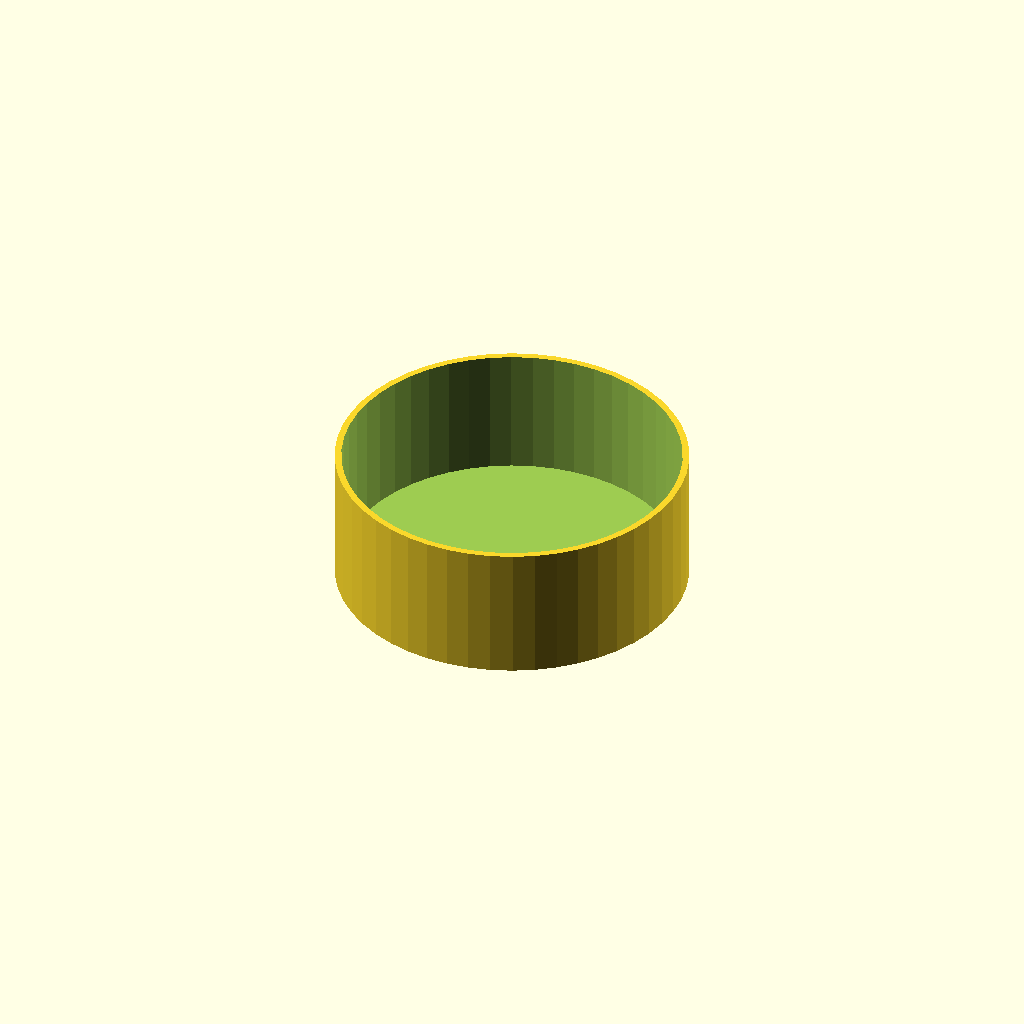
Cell 1 — every parameter at its default value.
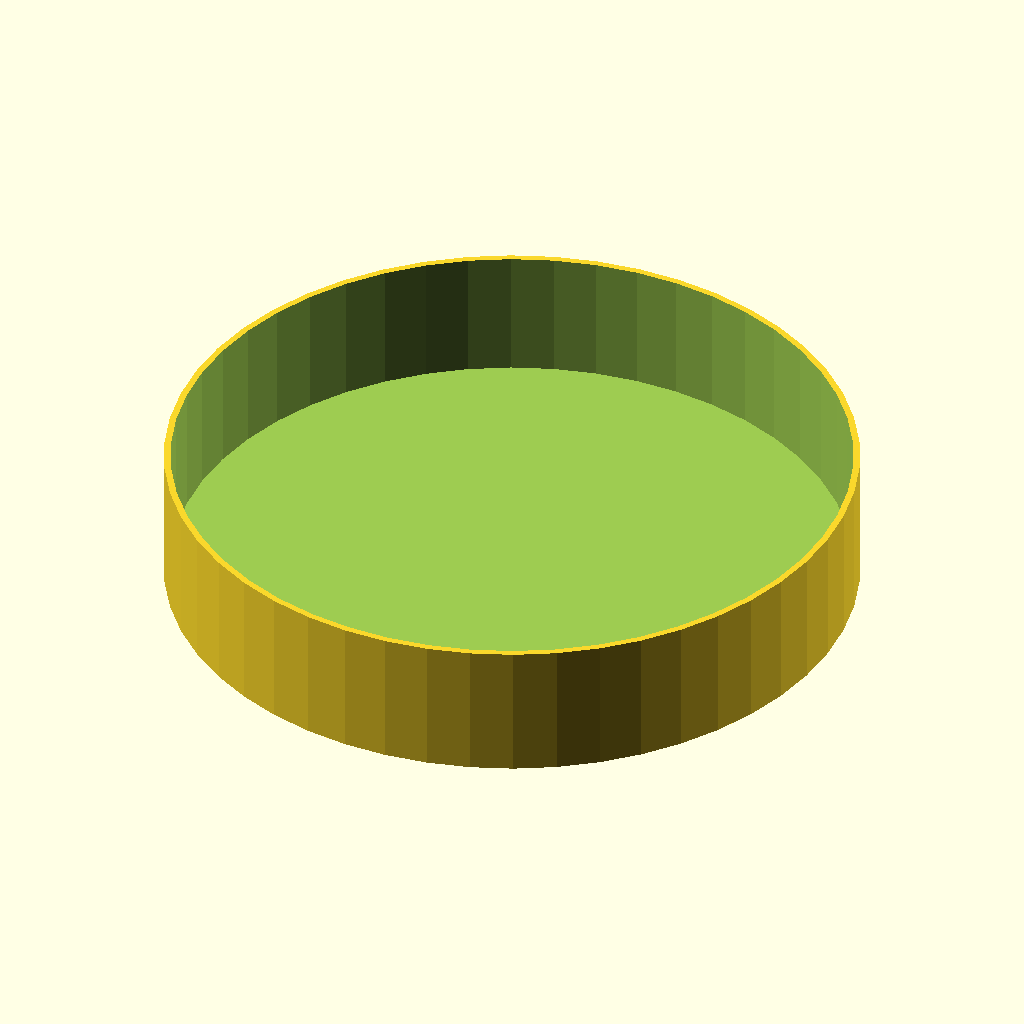
Cell 2 — inner_radius set to 61.5, the other parameters unchanged.
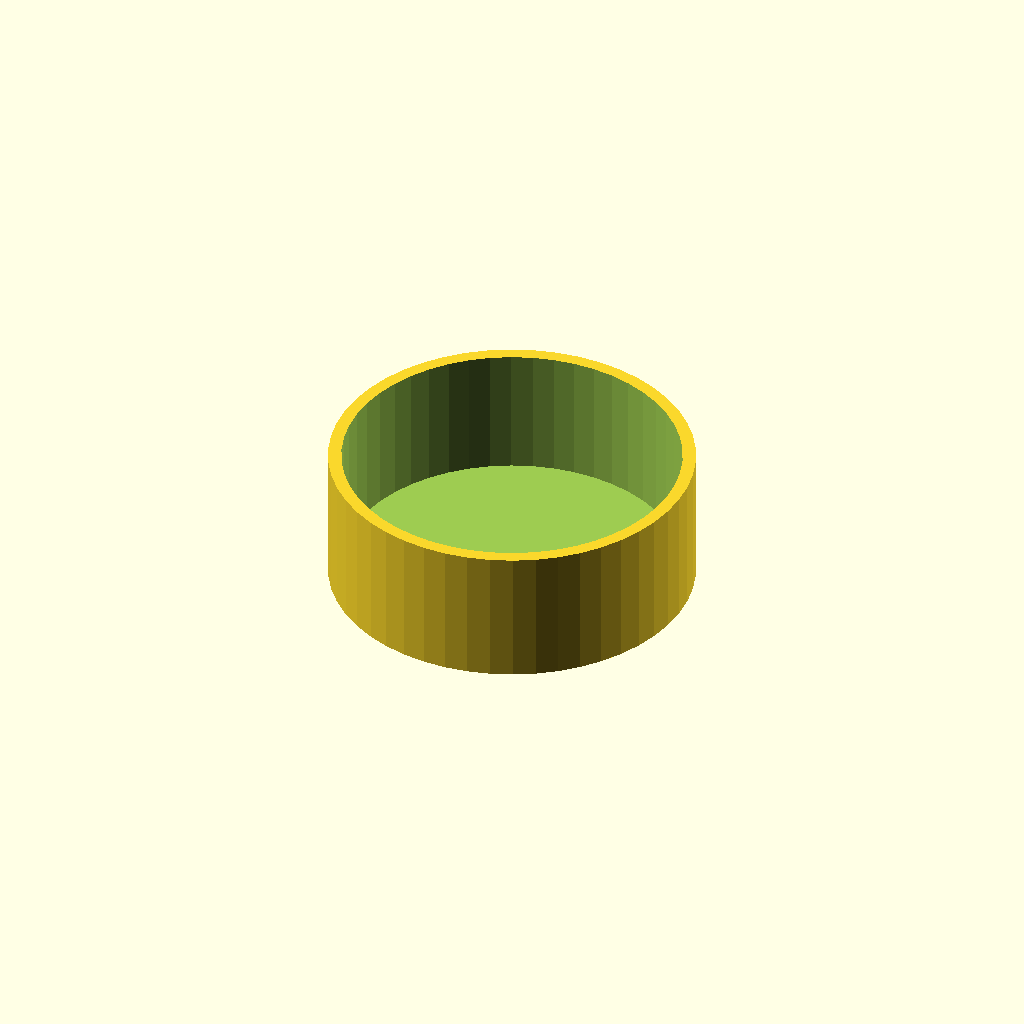
Cell 3: wall_thickness = 2.4 (everything else at default).
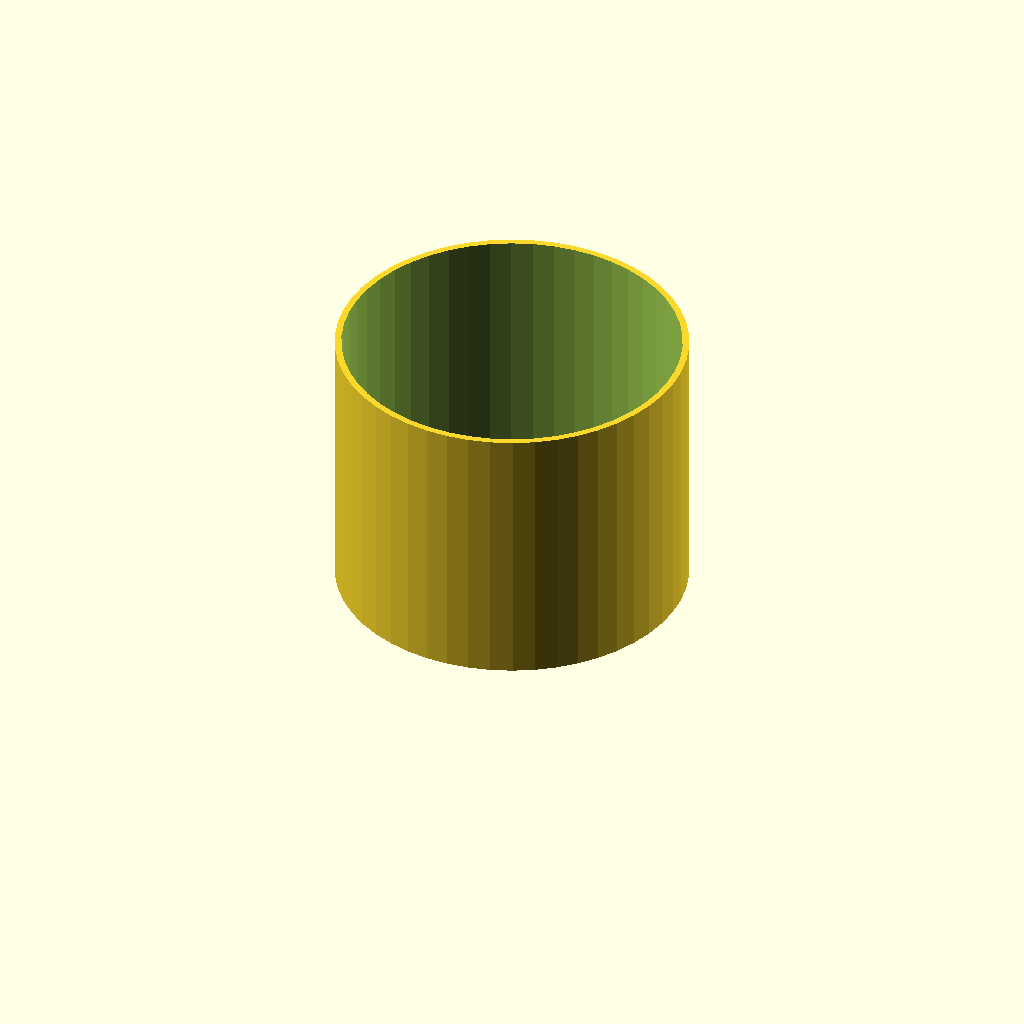
Cell 4: height = 50 (everything else at default).
All cells are drawn from one camera (rotation 55°, 0°, 25°, orthographic, colour scheme Cornfield), so only the parameter changes between them.
OpenSCAD source file inputs/thingiverse/thing-1445427/files/2.5_inch_cap.scad:
// Fitting Cap
 
$fn = 50;
 
// Parameters
inner_radius = 30.75;
wall_thickness = 1.2;
outer_radius = inner_radius + wall_thickness;
height = 25;
 
difference() {
    // This piece will be created:
    cylinder(r=outer_radius, h=height, center=false);
 
    // Everything else listed will be taken away:
    translate([0,0,1.2])cylinder(r=inner_radius, h=height, center=false);
}


    
Customizer parameters (derived from the source; name, type, default, range or options):
inner_radius: number, default 30.75
wall_thickness: number, default 1.2
height: number, default 25
